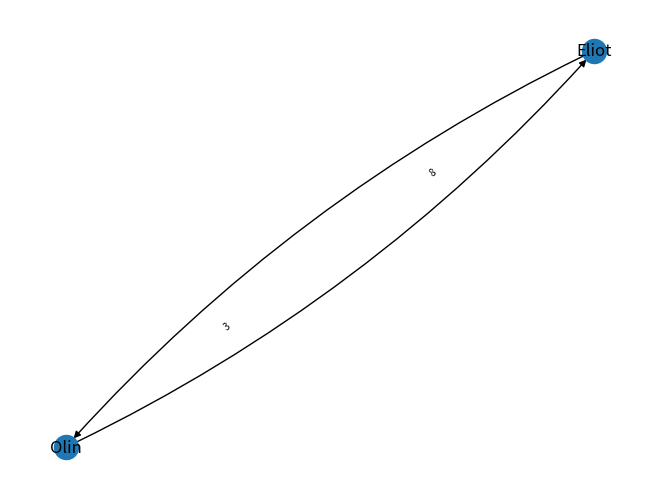

Here is the Python script that generated this plot: (Note: this script raises an exception after producing the figure.)
#!/usr/bin/env python3
import matplotlib.pyplot as plt
import networkx as nx


G = nx.DiGraph()
G.add_node('Olin')
G.add_node('Eliot')

G.add_edge('Olin', 'Eliot', length = 3)
G.add_edge('Eliot', 'Olin', length = 8)

pos = nx.spring_layout(G)

edge_labels=dict([((u,v,),d['length']) for u,v,d in G.edges(data=True)])

nx.draw(G, pos, with_labels=True, connectionstyle='arc3, rad = 0.1')
nx.draw_networkx_edge_labels(G, pos, edge_labels=edge_labels, label_pos=0.3, font_size=7)

plt.style.use("cyberpunk")

plt.show()
